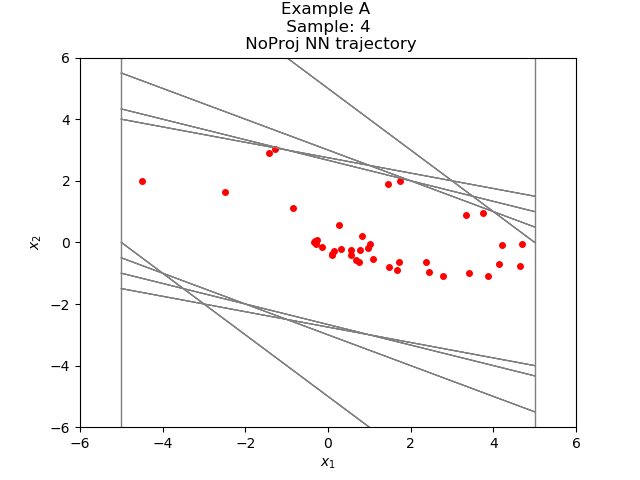

The table this chart was drawn from, first rows:
2.364821613837354342e+00, -6.491200188996781861e-01
1.715701639652252197e+00, -6.347807943820953369e-01
1.080920815467834473e+00, -5.338180065155029297e-01
5.471028089523315430e-01, -4.066069126129150391e-01
1.404958963394165039e-01, -2.789716720581054688e-01
-1.384757757186889648e-01, -1.537999510765075684e-01
-2.922757267951965332e-01, -5.199125409126281738e-02
-3.442669808864593506e-01, 1.803189516067504883e-02
-3.262350857257843018e-01, 5.678689479827880859e-02
-2.694481909275054932e-01, 7.005119323730468750e-02
